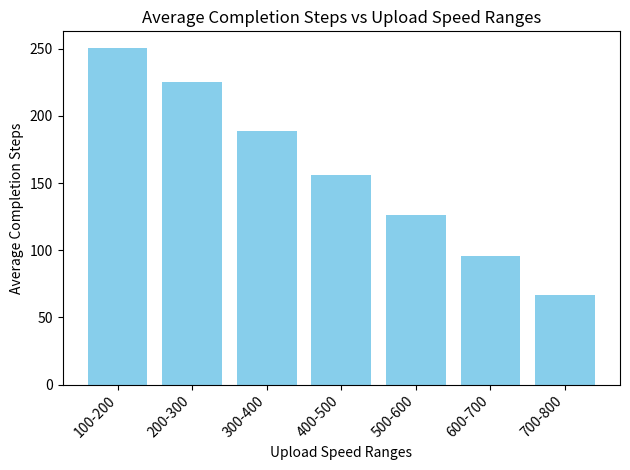

Source code (Python):
import random
import numpy as np 
import matplotlib.pyplot as plt

#upload bandwidth greedily divided based on upload speed of peers and reciprocation is allowed

file_len = 50
num_peers = 100

class Peer:
    def __init__(self, id, is_seeder=False):
        self.id = id
        self.is_seeder = is_seeder
        self.pieces = set()
        self.upload_rate_mean = int(np.random.uniform(100.0, 800.0))
        self.upload_rate = self.upload_rate_mean  # Simulated capability
        self.upload_bandwidth = self.upload_rate // 100  # Max pieces per step
        self.max_download_bandwidth = 8  # Max pieces to download per step
        if is_seeder:
            self.pieces = set(range(file_len))  # Seeder starts with all pieces
        self.download_count_last_step = 0
        self.downloaded_pieces = 0
        self.uploaded_pieces = 0
        self.upload_count_last_step = 0
        self.completed_step = 0
        self.unchoked_by = set()

    def adjust_upload_rate(self):
        self.upload_rate = max(int(random.normalvariate(self.upload_rate_mean, 80)), 100)
        self.upload_bandwidth = self.upload_rate // 100

    def reset_bandwidth_usage(self):
        self.download_count_last_step = 0
        self.upload_count_last_step = 0
        self.unchoked_by.clear()

    def __str__(self):
        completion_info = f", Completed at Step: {self.completed_step}" if self.is_seeder else ""
        return (f"Peer {self.id}: Pieces={len(self.pieces)}, Seeder={self.is_seeder}, "
                f"Upload Rate={self.upload_rate}, Max Upload BW={self.upload_bandwidth}, "
                f"Max Download BW={self.max_download_bandwidth}, "
                f"Recent Uploads={self.upload_count_last_step}, Recent Downloads={self.download_count_last_step}{completion_info}")

class TorrentNetwork:
    def __init__(self):
        self.peers = [Peer(id=1, is_seeder=True)]  # Seeder
        self.peers.extend(Peer(id=i+2) for i in range(num_peers))  # Leechers
        self.piece_freq = [1]*file_len

    def all_have_files(self):
        return all(peer.is_seeder for peer in self.peers)

    def perform_choke_unchoke(self, current_step):
        # Reset all peers' bandwidth usage and unchoked_by list before making new decisions
        for peer in self.peers:
            peer.reset_bandwidth_usage()

        unchoking_decisions = {}
        for peer in self.peers:
            if peer.is_seeder:
                eligible_peers = [p for p in self.peers if p.id != peer.id and not p.is_seeder and len(p.pieces) < file_len]
            else:
                eligible_peers = [p for p in self.peers if p.id != peer.id and not p.is_seeder and list((p.pieces) -(peer.pieces))]

            eligible_peers.sort(key=lambda x: (x.upload_rate, -len(x.pieces)), reverse=True)
            top_peers = eligible_peers[:3]  # Select top 3 peers based on priority
            # if current_step % 3 == 0 and eligible_peers:
            #     optimistic_peer = random.choice(eligible_peers)
            #     top_peers.append(optimistic_peer)

            unchoking_decisions[peer] = top_peers
            for chosen_peer in top_peers:
                chosen_peer.unchoked_by.add(peer.id)
                if not peer.is_seeder:
                    peer.unchoked_by.add(chosen_peer.id)

        # Share pieces based on unchoking decisions
        for peer, top_peers in unchoking_decisions.items():
            self.share_pieces(peer, top_peers,current_step)

    def share_pieces(self, peer, top_peers,current_step):
        n_chosen = len(top_peers)
        top_peers.sort(key=lambda x: (x.upload_rate, -len(x.pieces)), reverse=True)
        for chosen_peer in top_peers:
            if peer.upload_count_last_step < peer.upload_bandwidth:
                available_pieces = list(peer.pieces - chosen_peer.pieces)
                available_pieces.sort(key=lambda x: self.piece_freq[x])
                pieces_to_transfer = min(len(available_pieces), chosen_peer.max_download_bandwidth - chosen_peer.download_count_last_step, peer.upload_bandwidth-peer.upload_count_last_step )
                for _ in range(pieces_to_transfer):
                    if peer.upload_count_last_step < peer.upload_bandwidth:  # Check if peer can still upload
                        piece = available_pieces[0]
                        self.piece_freq[piece]+=1
                        chosen_peer.pieces.add(piece)
                        chosen_peer.download_count_last_step += 1
                        chosen_peer.downloaded_pieces += 1
                        peer.upload_count_last_step += 1
                        peer.uploaded_pieces += 1
                        available_pieces.remove(piece)
                        if len(chosen_peer.pieces) == file_len and not chosen_peer.is_seeder:
                            chosen_peer.is_seeder = True
                            chosen_peer.completed_step = current_step
    def print_summary(self):
        u_100_200 = 0
        u_200_300 = 0
        u_300_400 = 0
        u_400_500 = 0
        u_500_600 = 0
        u_600_700 = 0
        u_700_800 = 0
        n_100_200 = 0
        n_200_300 = 0
        n_300_400 = 0
        n_400_500 = 0
        n_500_600 = 0
        n_600_700 = 0
        n_700_800 = 0
        for peer in self.peers:
            if peer.upload_rate<200:
                u_100_200+=peer.completed_step
                n_100_200+=1
            elif peer.upload_rate<300:
                u_200_300+=peer.completed_step
                n_200_300+=1
            elif peer.upload_rate<400:
                u_300_400+=peer.completed_step
                n_300_400+=1
            elif peer.upload_rate<500:
                u_400_500+=peer.completed_step
                n_400_500+=1
            elif peer.upload_rate<600:
                u_500_600+=peer.completed_step
                n_500_600+=1
            elif peer.upload_rate<700:
                u_600_700+=peer.completed_step
                n_600_700+=1
            elif peer.upload_rate<800:
                u_700_800+=peer.completed_step
                n_700_800+=1
        if n_100_200:
            print(f"Average completion step for upload rate of 100-200 {u_100_200/n_100_200}")
        if n_200_300:
            print(f"Average completion step for upload rate of 200-300 {u_200_300/n_200_300}")
        if n_300_400:
            print(f"Average completion step for upload rate of 300-400 {u_300_400/n_300_400}")
        if n_400_500:
            print(f"Average completion step for upload rate of 400-500 {u_400_500/n_400_500}")
        if n_500_600:
            print(f"Average completion step for upload rate of 500-600 {u_500_600/n_500_600}")
        if n_600_700:
            print(f"Average completion step for upload rate of 600-700 {u_600_700/n_600_700}")
        if n_700_800:
            print(f"Average completion step for upload rate of 700-800 {u_700_800/n_700_800}")

    def plot_graph(self):
        completion_steps = {}
        upload_speed_ranges = [(100, 200), (200, 300), (300, 400), (400, 500), (500, 600), (600, 700), (700, 800)]
        
        # Initialize completion_steps with empty lists
        for speed_range in upload_speed_ranges:
            completion_steps[speed_range] = []

        # Populate completion_steps with completion steps for each upload speed range
        for peer in self.peers:
            for speed_range in upload_speed_ranges:
                if speed_range[0] <= peer.upload_rate < speed_range[1]:
                    completion_steps[speed_range].append(peer.completed_step)

        # Calculate average completion steps for each speed range
        avg_completion_steps = {speed_range: sum(steps) / len(steps) if steps else 0
                                for speed_range, steps in completion_steps.items()}

        # Plotting histogram
        speed_ranges_str = [f"{speed_range[0]}-{speed_range[1]}" for speed_range in upload_speed_ranges]
        plt.bar(speed_ranges_str, avg_completion_steps.values(), color='skyblue')
        plt.xlabel('Upload Speed Ranges')
        plt.ylabel('Average Completion Steps')
        plt.title('Average Completion Steps vs Upload Speed Ranges')
        plt.xticks(rotation=45, ha='right')
        plt.tight_layout()
        plt.show()
    
    def print_statistics(self):
        # Calculate total pieces uploaded and downloaded
        total_uploaded_pieces = sum(peer.uploaded_pieces for peer in self.peers)
        total_downloaded_pieces = sum(peer.downloaded_pieces for peer in self.peers)

        # Calculate the median of the ratio of total pieces uploaded and downloaded
        upload_download_ratio = [peer.uploaded_pieces / (peer.downloaded_pieces + 1) for peer in self.peers]
        median_ratio = np.median(upload_download_ratio)

        print(f"\n\nTotal Uploaded Pieces: {total_uploaded_pieces}")
        print(f"Total Downloaded Pieces: {total_downloaded_pieces}")
        print(f"Median of the Ratio of Total Uploaded Pieces to Total Downloaded Pieces: {median_ratio}")



    def simulate(self):
        steps = 0
        while not self.all_have_files():
            self.perform_choke_unchoke(steps)
            steps += 1
            if steps > 2000:  
                print("Stopping simulation after 200 steps")
                break
        self.print_summary()
        self.print_statistics()
        self.plot_graph()

network = TorrentNetwork()
network.simulate()
